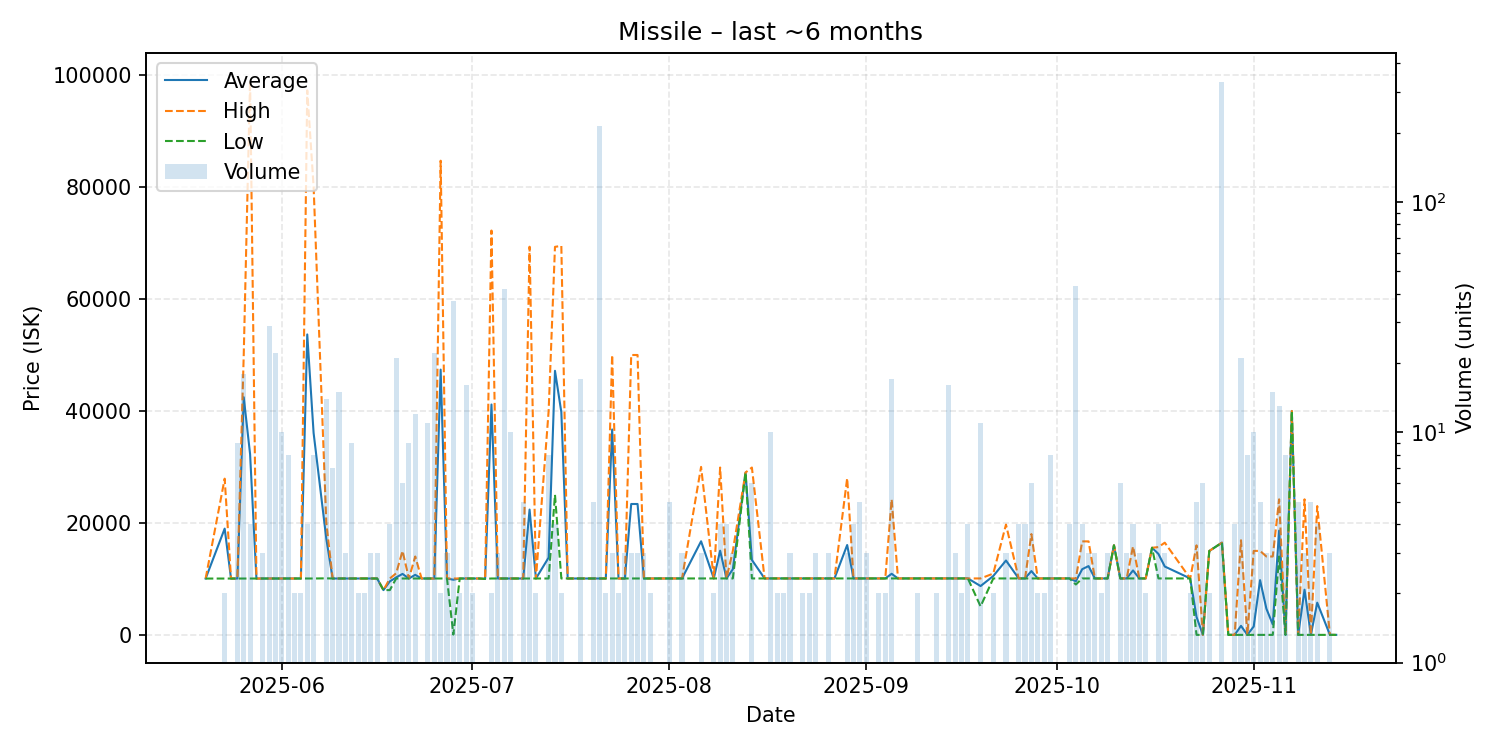

Data behind this chart, as committed beside it:
date, average, highest, lowest, order_count, volume
2025-05-20, 10060, 10060, 10060, 1, 1
2025-05-23, 18980, 27900, 10060, 2, 2
2025-05-24, 10060, 10060, 10060, 1, 1
2025-05-25, 10060, 10060, 10060, 2, 9
2025-05-26, 42446, 50000, 10065, 9, 18
2025-05-27, 32282, 98980, 10050, 3, 4
2025-05-28, 10060, 10060, 10060, 1, 1
2025-05-29, 10070, 10070, 10070, 2, 3
2025-05-30, 10070, 10070, 10070, 7, 29
2025-05-31, 10070, 10070, 10070, 4, 22
2025-06-01, 10070, 10070, 10070, 4, 10
2025-06-02, 10070, 10070, 10070, 6, 8
2025-06-03, 10070, 10070, 10070, 2, 2
2025-06-04, 10070, 10070, 10070, 2, 2
2025-06-05, 53660, 97250, 10070, 4, 4
2025-06-06, 36062, 80060, 10070, 8, 8
2025-06-08, 17171, 20000, 10100, 4, 14
2025-06-09, 10070, 10070, 10070, 5, 7
2025-06-10, 10070, 10070, 10070, 4, 15
2025-06-11, 10070, 10070, 10070, 3, 3
2025-06-12, 10070, 10070, 10070, 7, 9
2025-06-13, 10070, 10070, 10070, 2, 2
2025-06-14, 10070, 10070, 10070, 1, 2
2025-06-15, 10070, 10070, 10070, 3, 3
2025-06-16, 10070, 10070, 10070, 3, 3
2025-06-17, 8000, 8000, 8000, 1, 1
2025-06-18, 9552, 10070, 7999, 3, 4
2025-06-19, 10267, 11000, 10070, 16, 21
2025-06-20, 10892, 15000, 10070, 3, 6
2025-06-21, 10070, 10070, 10070, 5, 9
2025-06-22, 10725, 14000, 10070, 6, 12
2025-06-23, 10070, 10070, 10070, 1, 1
2025-06-24, 10070, 10070, 10070, 2, 11
2025-06-25, 10070, 10070, 10070, 2, 22
2025-06-26, 47380, 84690, 10070, 2, 2
2025-06-27, 10070, 10070, 10070, 3, 3
2025-06-28, 9851, 10070, 52.01, 5, 37
2025-06-29, 10070, 10070, 10070, 2, 2
2025-06-30, 10070, 10070, 10070, 3, 16
2025-07-01, 10070, 10070, 10070, 2, 2
2025-07-02, 10070, 10070, 10070, 1, 1
2025-07-03, 10000, 10000, 10000, 1, 1
2025-07-04, 41145, 72220, 10070, 2, 2
2025-07-05, 10070, 10070, 10070, 1, 3
2025-07-06, 10070, 10070, 10070, 5, 42
2025-07-07, 10070, 10070, 10070, 4, 10
2025-07-08, 10070, 10070, 10070, 1, 1
2025-07-09, 10070, 10070, 10070, 3, 5
2025-07-10, 22380, 69330, 10070, 4, 4
2025-07-11, 10070, 10070, 10070, 2, 2
2025-07-13, 13808, 39970, 10070, 3, 8
2025-07-14, 47165, 69305, 25025, 4, 4
2025-07-15, 39775, 69480, 10070, 2, 2
2025-07-16, 10070, 10070, 10070, 1, 1
2025-07-17, 10070, 10070, 10070, 1, 1
2025-07-18, 10070, 10070, 10070, 2, 17
2025-07-20, 10070, 10070, 10070, 3, 5
2025-07-21, 10070, 10070, 10070, 2, 214
2025-07-22, 10070, 10070, 10070, 2, 2
2025-07-23, 36687, 49995, 10070, 3, 3
... 92 more rows
